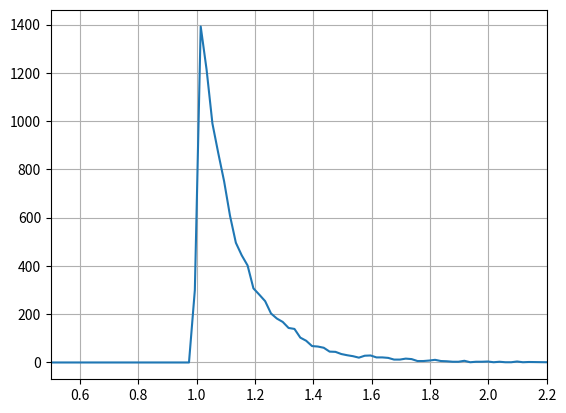

The matplotlib source for this figure:
import numpy as np
import matplotlib.pyplot as plt
import statistics

samples = np.linspace(start=0, stop=5, num=250)


def gen_uniforms(n):
    uniforms = []

    for _ in range(n):
        thetaUniform = np.random.uniform()

        uniforms.append(thetaUniform)

    return uniforms


def pareto(x, theta):
    return x ** (-1 / theta)


def uniformsToParetoByElements(localUniforms, theta):
    arr = list(map(pareto, localUniforms, [theta] * len(localUniforms)))
    res = []
    for elem in arr:
        res.append(round(elem, 5))
    return res


def generate_Pareto(cnt, theta):
    return uniformsToParetoByElements(gen_uniforms(cnt), theta)


def cdf(x, theta=8):
    if x >= 1:
        return 1 - x**(-theta)

    return 0


class Model:
    def __init__(self, theta):
        self.data = []
        self.theta = theta


def draw_plot():
    model = Model(8)
    model.data = generate_Pareto(10000, model.theta)

    d = dict()

    for elem in model.data:
        for i in range(len(samples) - 1):
            srednee = (samples[i] + samples[i + 1]) / 2
            if samples[i] <= elem < samples[i + 1]:
                if srednee in d.keys():
                    d[srednee] += 1
                else:
                    d[srednee] = 1
            elif samples[i + 1] < 1:
                d[srednee] = 0

    d = dict(sorted(d.items(), key=lambda x: x[0]))

    print("Real mean = " +
          str(round(statistics.mean(model.data), 2)) +
          "\tEstimate mean = " +
          str(round(model.theta / (model.theta - 1), 2))
          )

    print("Real variance = " +
          str(round(statistics.variance(model.data), 2))
          + "\tEstimate variance = " +
          str(round(model.theta / (
                  (model.theta - 2) * (model.theta - 1) ** 2
          ), 2))
          )

    plt.plot(d.keys(), d.values())
    plt.grid()
    plt.xlim(0.5, 2.2)
    plt.show()


draw_plot()
